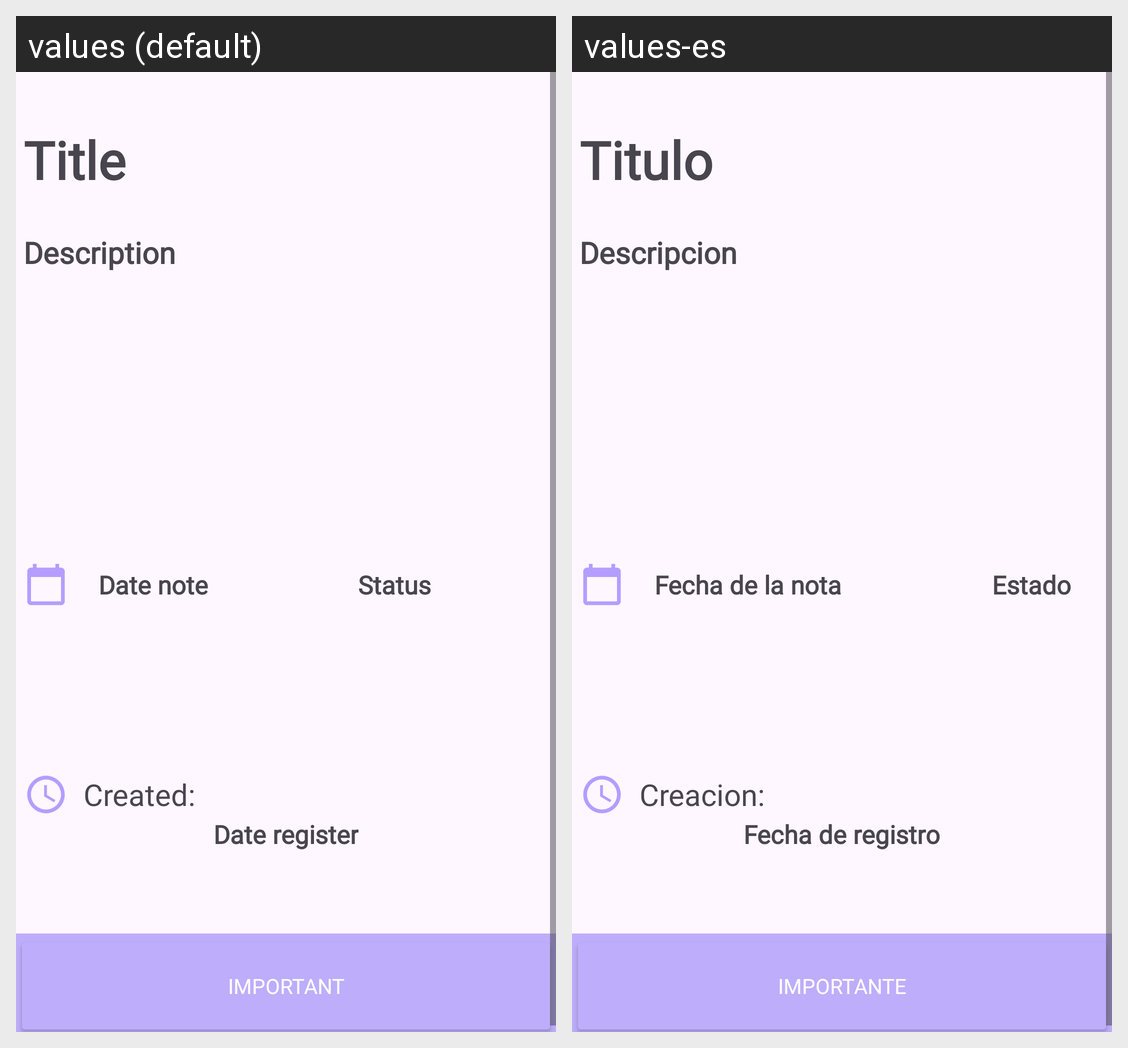

This grid shows one Android layout under two languages. Give, for every string resource on the screen, its name, the default text and each shown locale's text.
Android screen res/layout/activity_detail_note.xml rendered under 2 locales, left to right: values (default), values-es. Device: Nexus 5 (rendered at 1080×1920; each locale shown at half size, 540×960, under a caption strip naming it); theme Theme.Agenda_Online.
Strings drawn on this screen, with the default value and each locale's value (text and hints the layout hard-codes, and strings that could not be matched under every locale, appear in the picture but are not listed):

Title_Detail
  values: Title
  values-es: Titulo

Description_Detail
  values: Description
  values-es: Descripcion

Date_Note_Detail
  values: Date note
  values-es: Fecha de la nota

State_Note_Detail
  values: Status
  values-es: Estado

Date_Registration_Detail_TXT
  values: Created:
  values-es: Creacion:

Date_Registration_Detail
  values: Date register
  values-es: Fecha de registro

Btn_Important
  values: Important
  values-es: Importante
